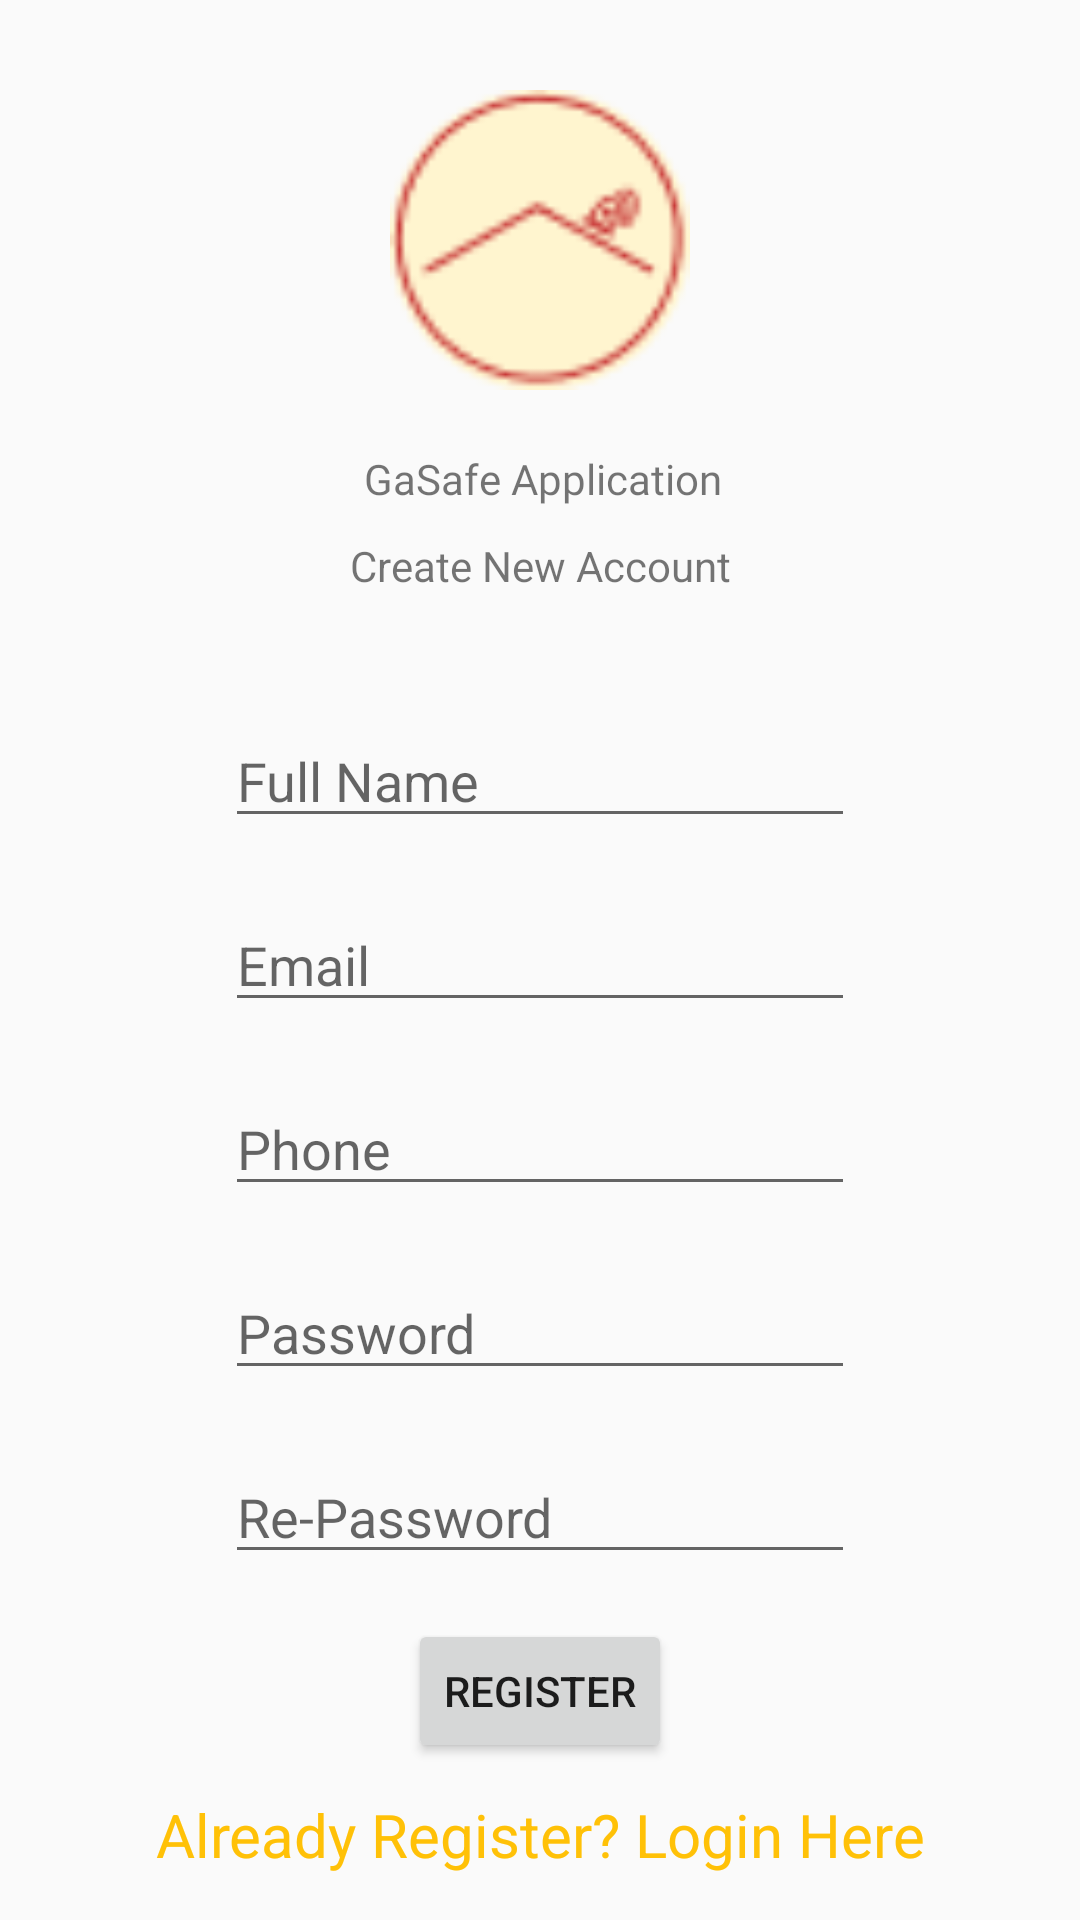

Layout XML and referenced resources for this Android screen:
<!-- AndroidManifest.xml: application theme AppTheme -->
<!-- res/layout/activity_register.xml -->
<?xml version="1.0" encoding="utf-8"?>
<androidx.constraintlayout.widget.ConstraintLayout xmlns:android="http://schemas.android.com/apk/res/android"
    xmlns:app="http://schemas.android.com/apk/res-auto"
    xmlns:tools="http://schemas.android.com/tools"
    android:layout_width="match_parent"
    android:layout_height="match_parent"
    tools:context=".Register">

    <TextView
        android:id="@+id/textView2"
        android:layout_width="wrap_content"
        android:layout_height="wrap_content"
        android:layout_marginTop="20dp"
        android:text="GaSafe Application"
        android:fontFamily="@font/alfa_slab_one"
        app:layout_constraintEnd_toEndOf="@+id/imageView2"
        app:layout_constraintHorizontal_bias="0.46"
        app:layout_constraintStart_toStartOf="@+id/imageView2"
        app:layout_constraintTop_toBottomOf="@+id/imageView2" />

    <TextView
        android:id="@+id/textView3"
        android:layout_width="wrap_content"
        android:layout_height="wrap_content"
        android:layout_marginTop="10dp"
        android:text="Create New Account"
        app:layout_constraintEnd_toEndOf="parent"
        app:layout_constraintStart_toStartOf="parent"
        app:layout_constraintTop_toBottomOf="@+id/textView2" />

    <ImageView
        android:id="@+id/imageView2"
        android:layout_width="100dp"
        android:layout_height="100dp"
        android:layout_marginTop="30dp"
        android:src="@drawable/logo"
        app:layout_constraintEnd_toEndOf="parent"
        app:layout_constraintStart_toStartOf="parent"
        app:layout_constraintTop_toTopOf="parent" />

    <EditText
        android:id="@+id/rgName"
        android:layout_width="wrap_content"
        android:layout_height="wrap_content"
        android:layout_marginTop="40dp"
        android:ems="10"
        android:hint="Full Name"
        android:inputType="textPersonName"
        app:layout_constraintEnd_toEndOf="parent"
        app:layout_constraintStart_toStartOf="parent"
        app:layout_constraintTop_toBottomOf="@+id/textView3" />

    <EditText
        android:id="@+id/rgEmail"
        android:layout_width="wrap_content"
        android:layout_height="wrap_content"
        android:layout_marginTop="20dp"
        android:ems="10"
        android:hint="Email"
        android:inputType="textEmailAddress"
        app:layout_constraintEnd_toEndOf="@+id/rgName"
        app:layout_constraintStart_toStartOf="@+id/rgName"
        app:layout_constraintTop_toBottomOf="@+id/rgName" />

    <EditText
        android:id="@+id/rgPhone"
        android:layout_width="wrap_content"
        android:layout_height="wrap_content"
        android:layout_marginTop="20dp"
        android:ems="10"
        android:hint="Phone"
        android:inputType="phone"
        app:layout_constraintEnd_toEndOf="@+id/rgEmail"
        app:layout_constraintStart_toStartOf="@+id/rgEmail"
        app:layout_constraintTop_toBottomOf="@+id/rgEmail" />

    <EditText
        android:id="@+id/rgPassword"
        android:layout_width="wrap_content"
        android:layout_height="wrap_content"
        android:layout_marginTop="20dp"
        android:ems="10"
        android:hint="Password"
        android:inputType="textPassword"
        app:layout_constraintEnd_toEndOf="@+id/rgPhone"
        app:layout_constraintStart_toStartOf="@+id/rgPhone"
        app:layout_constraintTop_toBottomOf="@+id/rgPhone" />

    <EditText
        android:id="@+id/rgRePassword"
        android:layout_width="wrap_content"
        android:layout_height="wrap_content"
        android:layout_marginTop="20dp"
        android:ems="10"
        android:hint="Re-Password"
        android:inputType="textPassword"
        app:layout_constraintEnd_toEndOf="@+id/rgPassword"
        app:layout_constraintStart_toStartOf="@+id/rgPassword"
        app:layout_constraintTop_toBottomOf="@+id/rgPassword" />

    <Button
        android:id="@+id/btnRegister"
        android:layout_width="wrap_content"
        android:layout_height="wrap_content"
        android:layout_marginTop="15dp"
        android:text="Register"
        app:layout_constraintEnd_toEndOf="@+id/rgRePassword"
        app:layout_constraintStart_toStartOf="@+id/rgRePassword"
        app:layout_constraintTop_toBottomOf="@+id/rgRePassword" />

    <TextView
        android:id="@+id/txtLogin"
        android:layout_width="wrap_content"
        android:layout_height="wrap_content"
        android:layout_marginBottom="15dp"
        android:text="Already Register? Login Here"
        android:textColor="#FFC107"
        android:textSize="20sp"
        app:layout_constraintBottom_toBottomOf="parent"
        app:layout_constraintEnd_toEndOf="@+id/btnRegister"
        app:layout_constraintStart_toStartOf="@+id/btnRegister" />

    <ProgressBar
        android:id="@+id/progressBar"
        style="?android:attr/progressBarStyle"
        android:layout_width="wrap_content"
        android:layout_height="wrap_content"
        app:layout_constraintBottom_toBottomOf="parent"
        app:layout_constraintEnd_toEndOf="parent"
        app:layout_constraintStart_toStartOf="parent"
        app:layout_constraintTop_toTopOf="parent"
        android:visibility="gone"/>
</androidx.constraintlayout.widget.ConstraintLayout>
<!-- resources referenced by this layout -->
<resources>
  <!-- drawable logo: png bitmap (drawable, 2002 bytes) -->
  <style name="AppTheme" parent="Theme.AppCompat.Light.NoActionBar">
  
      
          <item name="colorPrimary">@color/colorPrimary</item>
          <item name="colorPrimaryDark">@color/colorPrimaryDark</item>
          <item name="colorAccent">@color/colorAccent</item>
      </style>
  <color name="colorPrimary">#6200EE</color>
  <color name="colorPrimaryDark">#3700B3</color>
  <color name="colorAccent">#03DAC5</color>
</resources>
